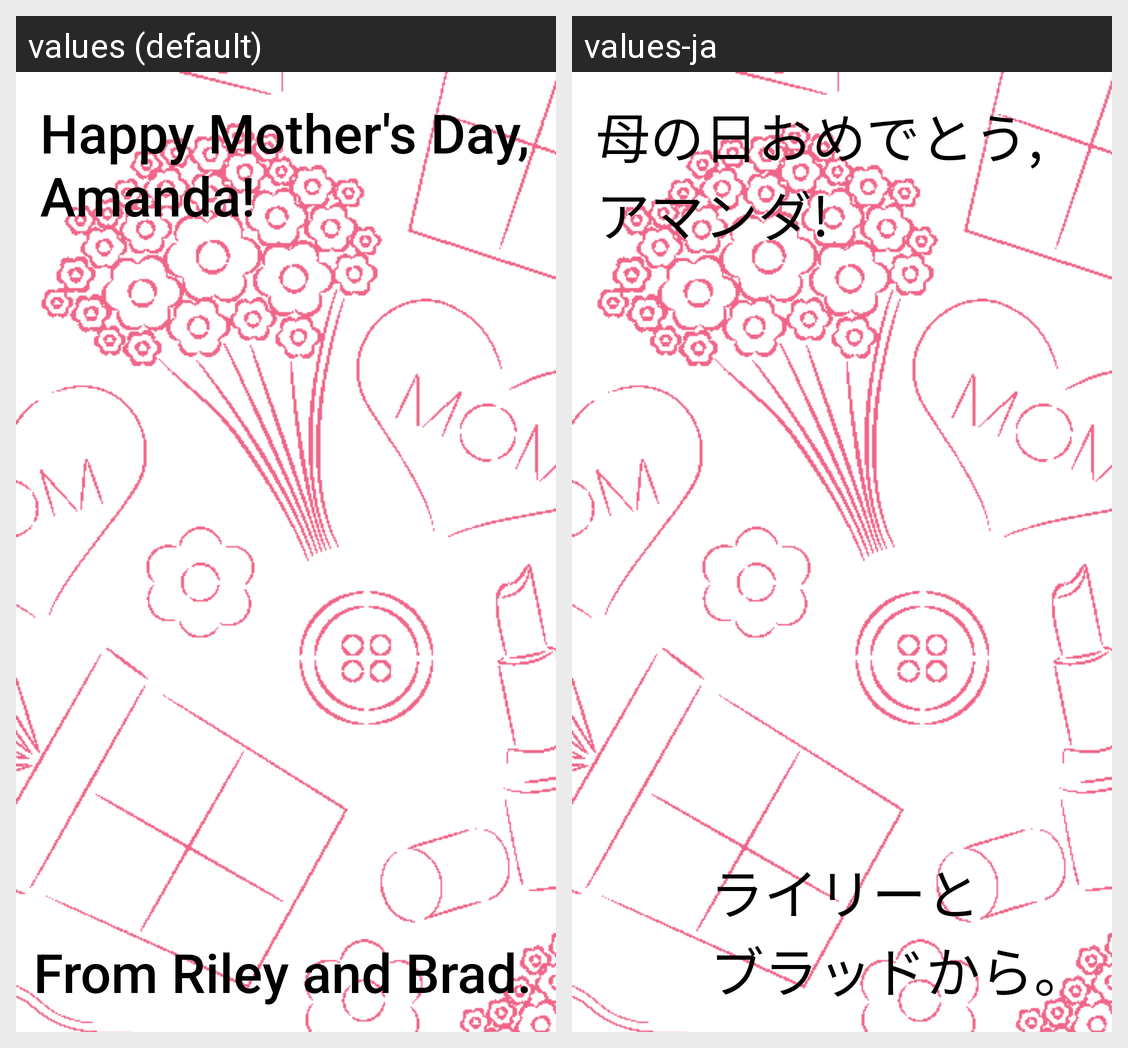

The Android screen above is rendered under two locales of the same app. Produce the string resources it draws, with the default and per-locale values.
Android screen res/layout/activity_main.xml rendered under 2 locales, left to right: values (default), values-ja. Device: Nexus 5 (rendered at 1080×1920; each locale shown at half size, 540×960, under a caption strip naming it); theme Theme.HappyMothersDay.
Strings drawn on this screen, with the default value and each locale's value (text and hints the layout hard-codes, and strings that could not be matched under every locale, appear in the picture but are not listed):

happy_mothers_day_text
  values: Happy Mother's Day,
      Amanda!
  values-ja: 母の日おめでとう,
      アマンダ!

signature_text
  values: From Riley and Brad.
  values-ja: ライリーと
      ブラッドから。
